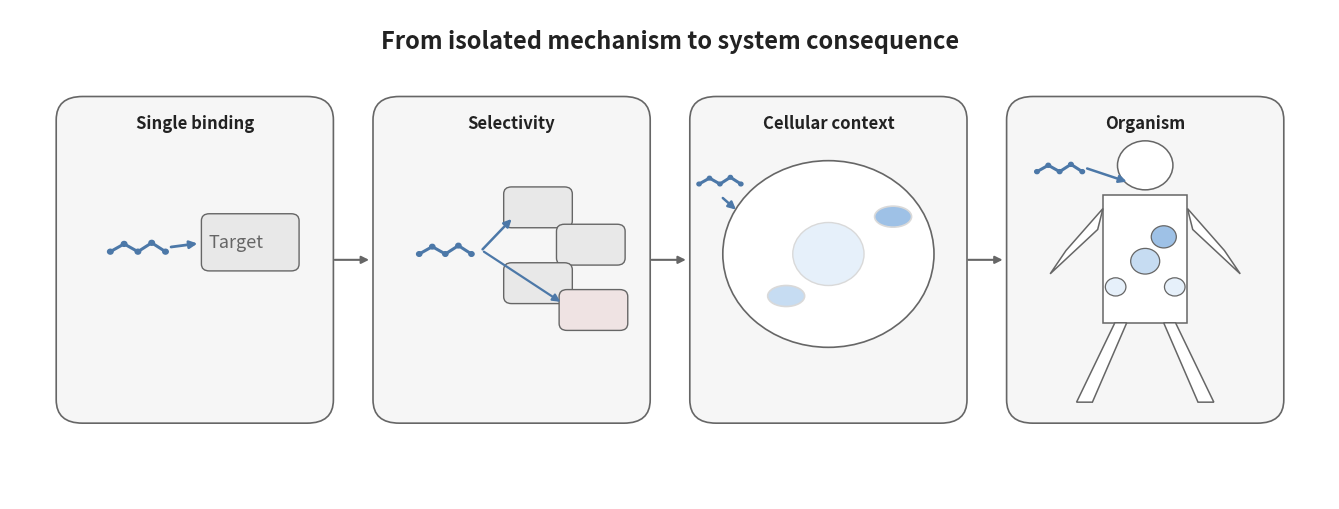

Python code for this plot: (Note: this script raises an exception after producing the figure.)
# ---
# jupyter:
#   jupytext:
#     cell_metadata_filter: -all
#     notebook_metadata_filter: all
#     text_representation:
#       extension: .py
#       format_name: percent
#       format_version: '1.3'
#       jupytext_version: 1.18.1
#   kernelspec:
#     display_name: Python 3 (ipykernel)
#     language: python
#     name: python3
#   language_info:
#     codemirror_mode:
#       name: ipython
#       version: 3
#     file_extension: .py
#     mimetype: text/x-python
#     name: python
#     nbconvert_exporter: python
#     pygments_lexer: ipython3
#     version: 3.11.14
# ---

# %%
import matplotlib.pyplot as plt
from matplotlib.patches import (
    FancyBboxPatch, Circle, Ellipse, Rectangle, FancyArrowPatch
)
import numpy as np

# ------------------------------------------------------------
# Simplified BioUnfold #24 figure
# Panels:
#   Single binding | Selectivity | Cellular context | Organism
# ------------------------------------------------------------

ACCENT = "#4C78A8"
DARK = "#222222"
MID = "#666666"
LIGHT = "#D9D9D9"
VERY_LIGHT = "#F6F6F6"

fig, ax = plt.subplots(figsize=(13.5, 5.2))
ax.set_xlim(0, 100)
ax.set_ylim(0, 42)
ax.axis("off")

# ----------------------------
# Helpers
# ----------------------------
def rounded_panel(x, y, w, h, title):
    panel = FancyBboxPatch(
        (x, y), w, h,
        boxstyle="round,pad=0.5,rounding_size=2.0",
        linewidth=1.2,
        edgecolor=MID,
        facecolor=VERY_LIGHT
    )
    ax.add_patch(panel)
    ax.text(x + w / 2, y + h - 1.0, title, ha="center", va="top",
            fontsize=12, color=DARK, fontweight="bold")
    return panel

def arrow(x1, y1, x2, y2, lw=1.8, color=MID, ms=11, style="-|>"):
    arr = FancyArrowPatch(
        (x1, y1), (x2, y2),
        arrowstyle=style,
        mutation_scale=ms,
        linewidth=lw,
        color=color,
        shrinkA=0, shrinkB=0
    )
    ax.add_patch(arr)

def molecule(x, y, scale=1.0, color=ACCENT):
    pts = np.array([
        [0.0, 0.0],
        [1.1, 0.7],
        [2.2, 0.0],
        [3.3, 0.8],
        [4.4, 0.0]
    ]) * scale
    xs = x + pts[:, 0]
    ys = y + pts[:, 1]
    ax.plot(xs, ys, color=color, linewidth=2.2)
    for px, py in zip(xs, ys):
        ax.add_patch(Circle((px, py), 0.22 * scale, facecolor=color, edgecolor=color))

def protein(x, y, w=3.0, h=1.6, color="#E8E8E8"):
    rect = FancyBboxPatch(
        (x - w/2, y - h/2),
        w, h,
        boxstyle="round,pad=0.2,rounding_size=0.6",
        facecolor=color,
        edgecolor=MID,
        linewidth=1.0
    )
    ax.add_patch(rect)


def location_blob(x, y, w=5.5, h=3.5, color=LIGHT, edge=MID):
    ax.add_patch(Ellipse((x, y), w, h, facecolor=color, edgecolor=edge, linewidth=1.2))

def small_node(x, y, r=0.55, color=ACCENT):
    ax.add_patch(Circle((x, y), r, facecolor=color, edgecolor=color))

# ----------------------------
# Title
# ----------------------------
ax.text(50, 39.3, "From isolated mechanism to system consequence",
        ha="center", va="center", fontsize=17, fontweight="bold", color=DARK)

# ----------------------------
# Panels
# ----------------------------
panels = [
    (4, 7, 20, 27, "Single binding"),
    (28, 7, 20, 27, "Selectivity"),
    (52, 7, 20, 27, "Cellular context"),
    (76, 7, 20, 27, "Organism"),
]
minimum_fontsize = 13
for p in panels:
    rounded_panel(*p)

# arrows between panels
arrow(24.6, 20.5, 27.2, 20.5, lw=1.5, color=MID)
arrow(48.6, 20.5, 51.2, 20.5, lw=1.5, color=MID)
arrow(72.6, 20.5, 75.2, 20.5, lw=1.5, color=MID)

# ----------------------------
# Panel 1 — Single binding
# ----------------------------
x, y, w, h, _ = panels[0]

molecule(x + 3.6, y + 14.2, scale=0.95)
protein(x + 14.2, y + 15.0, w=7.0, h=4.5, color="#E8E8E8")
arrow(x + 8.2, y + 14.6, x + 10.2, y + 14.9, lw=2.0, color=ACCENT)

ax.text(x + 11, y + 15, "Target", ha="left", va="center", fontsize=minimum_fontsize, color=MID)

# ----------------------------
# Panel 2 — Selectivity
# ----------------------------
x, y, w, h, _ = panels[1]

molecule(x + 3.0, y + 14.0, scale=0.9)

protein(x + 12.0, y + 18.0, w=4.8, h=3.1, color="#E8E8E8")
protein(x + 16.0, y + 14.8, w=4.8, h=3.1, color="#E8E8E8")
protein(x + 12.0, y + 11.5, w=4.8, h=3.1, color="#E8E8E8")
protein(x + 16.2, y + 9.2,  w=4.8, h=3.1, color="#EFE3E3")

arrow(x + 7.8, y + 14.4, x + 10.0, y + 17.0, lw=1.8, color=ACCENT)
arrow(x + 7.9, y + 14.2, x + 13.7, y + 9.9, lw=1.6, color=ACCENT)

# ----------------------------
# Panel 3 — Cellular context
# ----------------------------
x, y, w, h, _ = panels[2]
BLUE_DARK   = "#9EC1E6"
BLUE_MEDIUM = "#C6DCF2"
BLUE_LIGHT  = "#E6F0FA"

# Cell boundary + nucleus
ax.add_patch(Circle((x + 10.0, y + 14.0), 8.0, facecolor="white", edgecolor=MID, linewidth=1.2))
ax.add_patch(Circle((x + 10.0, y + 14.0), 2.7, facecolor=BLUE_LIGHT, edgecolor=LIGHT, linewidth=1.0))

# ax.text(x + 9, y + 14 + 6.0, "Cell", ha="left", va="center", fontsize=minimum_fontsize, color=MID)
# ax.text(x + 9, y + 12 + 2.0, "Nucleus", ha="left", va="center", fontsize=minimum_fontsize, color=MID)

# Molecule outside cell
molecule(x + 0.2, y + 20, scale=0.72)

# a few contextual structures inside cell
# ax.text(x + 6.0, y + 9, "Mitochondria", ha="left", va="center", fontsize=minimum_fontsize, color=MID)
location_blob(x + 6.8, y + 10.4, w=2.8, h=1.8, color=BLUE_MEDIUM, edge=LIGHT)
# ax.text(x + 13.0, y + 16, "Lysosome", ha="left", va="center", fontsize=minimum_fontsize, color=MID)
location_blob(x + 14.9, y + 17.2, w=2.8, h=1.8, color=BLUE_DARK, edge=LIGHT)

# Membrane target
arrow(x + 2.0, y + 18.8, x + 3.0, y + 17.8, lw=1.8, color=ACCENT)

# ----------------------------
# Panel 4 — Organism
# ----------------------------
x, y, w, h, _ = panels[3]
BLUE_DARK   = "#9EC1E6"
BLUE_MEDIUM = "#C6DCF2"
BLUE_LIGHT  = "#E6F0FA"

# Make the figure use more of the available panel space
cx = x + w * 0.5   # body center x
top = y + h * 0.80  # head center y

# Head
ax.add_patch(Circle((cx, top), 2.1, facecolor="white", edgecolor=MID, linewidth=1.1))

# Torso
torso_w = 6.4
torso_h = 11.0
torso_x = cx - torso_w / 2
torso_y = y + h * 0.30
ax.add_patch(Rectangle((torso_x, torso_y), torso_w, torso_h,
                       facecolor="white", edgecolor=MID, linewidth=1.1))

# Arms as trapezoids
left_arm = np.array([
    [torso_x,             torso_y + torso_h - 1.2],
    [torso_x - 0.4,       torso_y + torso_h - 3.0],
    [torso_x - 4.0,       torso_y + torso_h - 6.8],
    [torso_x - 2.8,       torso_y + torso_h - 4.8],
])
right_arm = np.array([
    [torso_x + torso_w,   torso_y + torso_h - 1.2],
    [torso_x + torso_w + 0.4, torso_y + torso_h - 3.0],
    [torso_x + torso_w + 4.0, torso_y + torso_h - 6.8],
    [torso_x + torso_w + 2.8, torso_y + torso_h - 4.8],
])
ax.add_patch(plt.Polygon(left_arm,  closed=True, facecolor="white", edgecolor=MID, linewidth=1.1))
ax.add_patch(plt.Polygon(right_arm, closed=True, facecolor="white", edgecolor=MID, linewidth=1.1))

# Legs as trapezoids
left_leg = np.array([
    [torso_x + 0.9,       torso_y],
    [torso_x + 1.8,       torso_y],
    [torso_x - 0.8,       torso_y - 6.8],
    [torso_x - 2.0,       torso_y - 6.8],
])
right_leg = np.array([
    [torso_x + torso_w - 1.8, torso_y],
    [torso_x + torso_w - 0.9, torso_y],
    [torso_x + torso_w + 2.0, torso_y - 6.8],
    [torso_x + torso_w + 0.8, torso_y - 6.8],
])
ax.add_patch(plt.Polygon(left_leg,  closed=True, facecolor="white", edgecolor=MID, linewidth=1.1))
ax.add_patch(plt.Polygon(right_leg, closed=True, facecolor="white", edgecolor=MID, linewidth=1.1))

# Organs
# Heart on the right-hand side of the torso rectangle
heart = (torso_x + torso_w * 0.72, torso_y + torso_h * 0.67)
liver = (torso_x + torso_w * 0.50, torso_y + torso_h * 0.48)
kidney_l = (torso_x + torso_w * 0.15, torso_y + torso_h * 0.28)
kidney_r = (torso_x + torso_w * 0.85, torso_y + torso_h * 0.28)

ax.add_patch(Circle(heart, 0.95, facecolor=BLUE_DARK, edgecolor=MID, linewidth=0.9))
ax.add_patch(Circle(liver, 1.10, facecolor=BLUE_MEDIUM, edgecolor=MID, linewidth=0.9))
ax.add_patch(Circle(kidney_l, 0.78, facecolor=BLUE_LIGHT, edgecolor=MID, linewidth=0.9))
ax.add_patch(Circle(kidney_r, 0.78, facecolor=BLUE_LIGHT, edgecolor=MID, linewidth=0.9))

# Labels
#ax.text(heart[0] + 1, heart[1], "Heart", ha="left", va="center", fontsize=minimum_fontsize, color=MID)
#ax.text(liver[0] + 1, liver[1], "Liver", ha="left", va="center", fontsize=minimum_fontsize, color=MID)
#ax.text(kidney_r[0] + 1, kidney_r[1] - 0.1, "Kidneys", ha="left", va="center", fontsize=minimum_fontsize, color=MID)

# Incoming perturbation
molecule(x + 1.8, y + h * 0.78, scale=0.78)
arrow(x + 5.6, y + h * 0.79, cx - 1.4, top - 1.4, lw=1.8, color=ACCENT)

plt.tight_layout()
plt.show()

# %%
save_path="../docs/assets/images/biounfold-024-toxicity.png"
pad_fraction = 0.02  # adjust this to taste (1–3% usually enough)
dpi=200
width_px = 1200
height_px = 639
pad_inches = (height_px / dpi) * pad_fraction

# 3) Save without transforming the plot
fig.savefig(
    save_path,
    dpi=dpi,
    bbox_inches="tight",   # include legends & titles
    pad_inches=pad_inches, # proportional white space
)

# %%
